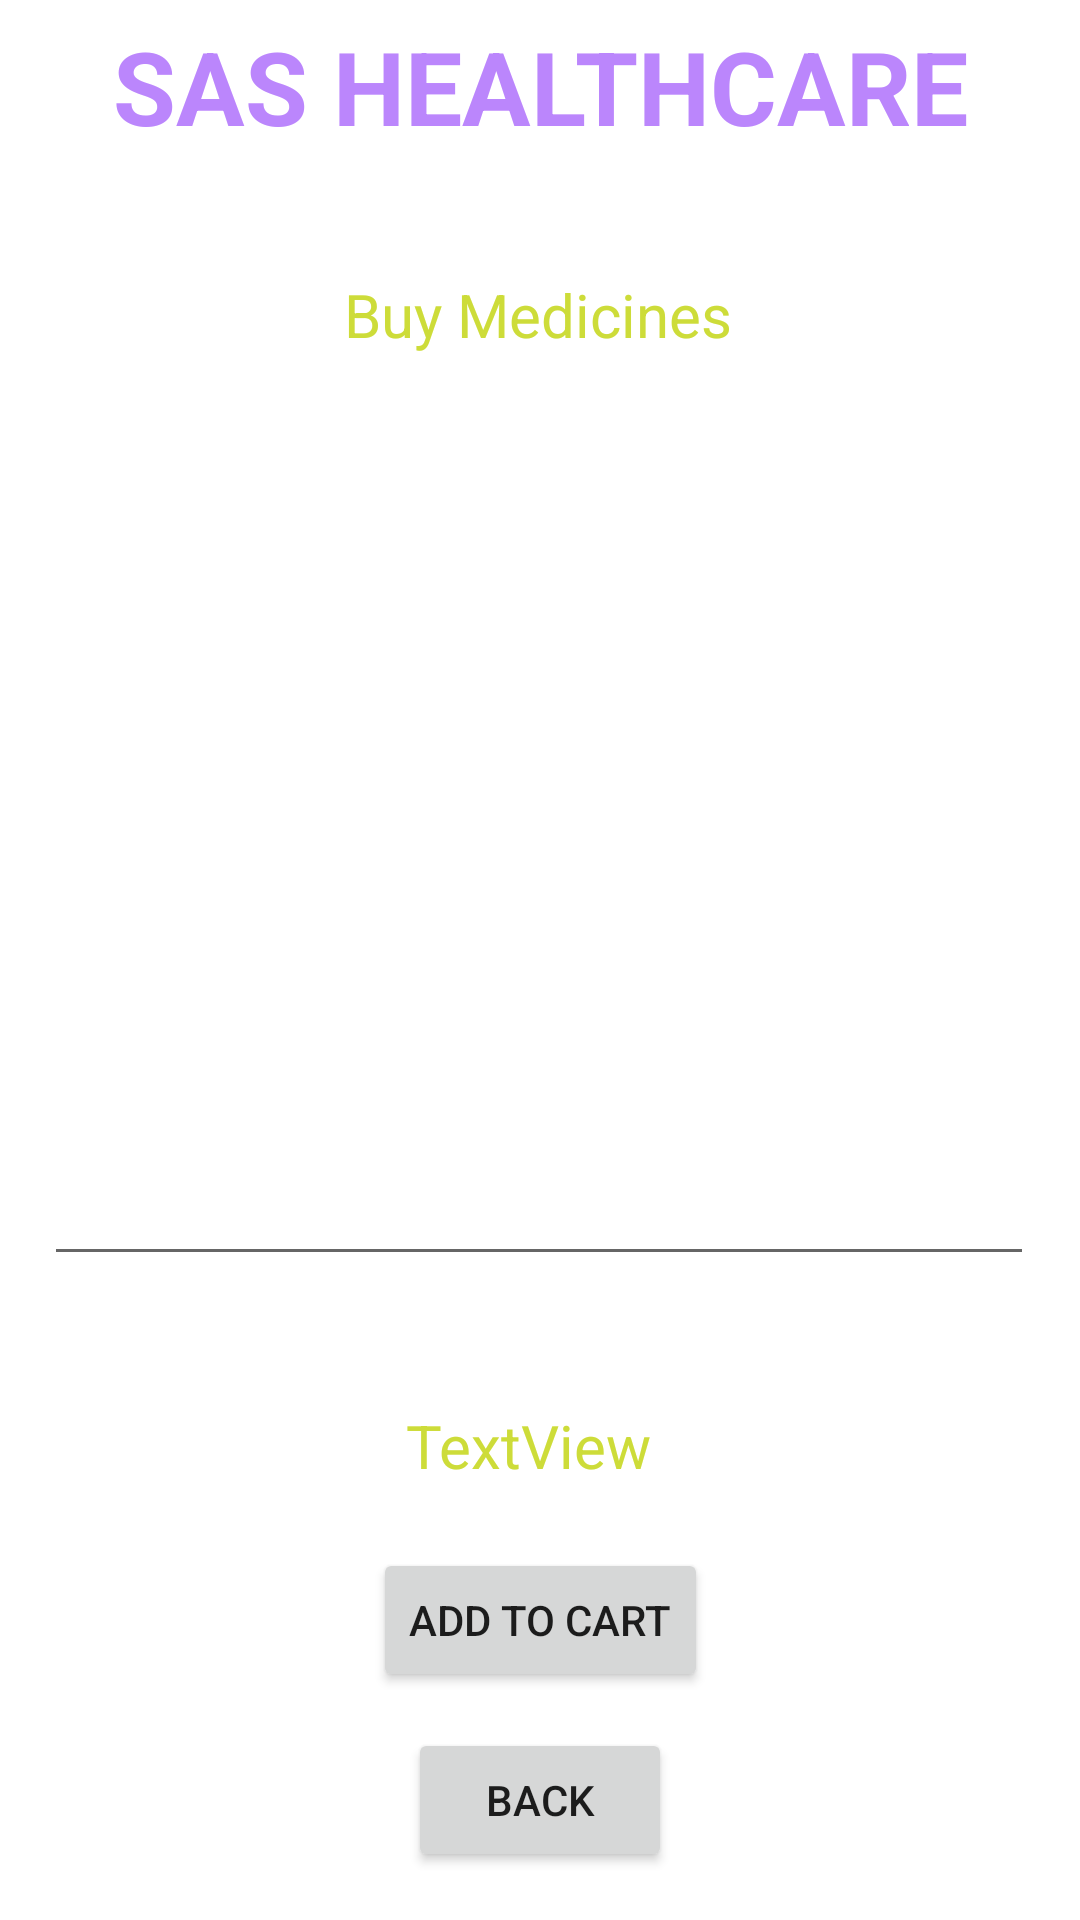

Android layout source for this screen:
<!-- AndroidManifest.xml: application theme Theme.SASHealthcare -->
<!-- res/layout/activity_buy_medicine_details.xml -->
<?xml version="1.0" encoding="utf-8"?>
<androidx.constraintlayout.widget.ConstraintLayout xmlns:android="http://schemas.android.com/apk/res/android"
    xmlns:app="http://schemas.android.com/apk/res-auto"
    xmlns:tools="http://schemas.android.com/tools"
    android:layout_width="match_parent"
    android:layout_height="match_parent"
    android:background="@drawable/back1"
    tools:context=".BuyMedicineDetailsActivity">

    <TextView
        android:id="@+id/textViewBMCartTitle"
        android:layout_width="wrap_content"
        android:layout_height="wrap_content"
        android:layout_marginTop="12dp"
        android:text="Buy Medicines"
        android:textColor="@color/yellow"
        android:textSize="20sp"
        app:layout_constraintEnd_toEndOf="parent"
        app:layout_constraintHorizontal_bias="0.497"
        app:layout_constraintStart_toStartOf="parent"
        app:layout_constraintTop_toBottomOf="@+id/textViewHATitle"
        />

    <TextView
        android:id="@+id/textViewHATitle"
        android:layout_width="wrap_content"
        android:layout_height="wrap_content"
        android:text="Deliver Location : Delhi"
        android:textColor="@color/colorwhite"
        android:textSize="16sp"
        android:textStyle="bold"
        app:layout_constraintBottom_toBottomOf="parent"
        app:layout_constraintEnd_toEndOf="parent"
        app:layout_constraintStart_toStartOf="parent"
        app:layout_constraintTop_toBottomOf="@+id/textView_logo4"
        app:layout_constraintVertical_bias="0.011" />

    <TextView
        android:id="@+id/textView_logo4"
        android:layout_width="wrap_content"
        android:layout_height="wrap_content"
        android:text="SAS HEALTHCARE"
        android:textColor="@color/purple_200"
        android:textSize="34sp"
        android:textStyle="bold"
        app:layout_constraintBottom_toBottomOf="parent"
        app:layout_constraintEnd_toEndOf="parent"
        app:layout_constraintStart_toStartOf="parent"
        app:layout_constraintTop_toTopOf="parent"
        app:layout_constraintVertical_bias="0.00999999" />

    <Button
        android:id="@+id/buttonBMCartCheckout"
        android:layout_width="wrap_content"
        android:layout_height="wrap_content"
        android:layout_marginBottom="12dp"
        android:text="ADD TO CART"
        app:layout_constraintBottom_toTopOf="@id/buttonBMDBack"
        app:layout_constraintEnd_toEndOf="parent"
        app:layout_constraintStart_toStartOf="parent" />

    <Button
        android:id="@+id/buttonBMDBack"
        android:layout_width="wrap_content"
        android:layout_height="wrap_content"
        android:layout_marginBottom="16dp"
        android:text="Back"
        app:layout_constraintBottom_toBottomOf="parent"
        app:layout_constraintEnd_toEndOf="parent"
        app:layout_constraintStart_toStartOf="parent" />


    <EditText
        android:id="@+id/listViewHA"
        android:layout_width="330dp"
        android:layout_height="231dp"
        android:layout_marginTop="76dp"
        android:editable="false"
        android:ems="10"
        android:gravity="start|top"
        android:inputType="textMultiLine"
        android:padding="10dp"
        android:text="Hi| \nHello"
        android:textColor="@color/colorwhite"
        app:layout_constraintEnd_toEndOf="parent"
        app:layout_constraintHorizontal_bias="0.491"
        app:layout_constraintStart_toStartOf="parent"
        app:layout_constraintTop_toBottomOf="@+id/textViewBMCartTitle"
        tools:ignore="MissingConstraints" />

    <TextView
        android:id="@+id/textViewBMDTotalCost"
        android:layout_width="wrap_content"
        android:layout_height="wrap_content"
        android:text="TextView"
        android:textColor="@color/yellow"
        android:textSize="20sp"
        app:layout_constraintBottom_toTopOf="@+id/buttonBMCartCheckout"
        app:layout_constraintEnd_toEndOf="parent"
        app:layout_constraintHorizontal_bias="0.487"
        app:layout_constraintStart_toStartOf="parent"
        app:layout_constraintTop_toBottomOf="@+id/listViewHA"
        app:layout_constraintVertical_bias="0.675" />
</androidx.constraintlayout.widget.ConstraintLayout>
<!-- resources referenced by this layout -->
<resources>
  <color name="colorwhite">#FFFFFFFF</color>
  <color name="purple_200">#FFBB86FC</color>
  <color name="yellow">#CDDC39</color>
  <style name="Theme.SASHealthcare" parent="Theme.MaterialComponents.DayNight.NoActionBar">
          
          <item name="colorPrimary">@color/purple_500</item>
          <item name="colorPrimaryVariant">@color/purple_700</item>
          <item name="colorOnPrimary">@color/white</item>
          
          <item name="colorSecondary">@color/teal_200</item>
          <item name="colorSecondaryVariant">@color/teal_700</item>
          <item name="colorOnSecondary">@color/black</item>
          
          <item name="android:statusBarColor">?attr/colorPrimaryVariant</item>
          
      </style>
  <color name="purple_500">#FF6200EE</color>
  <color name="purple_700">#FF3700B3</color>
  <color name="white">#FFFFFFFF</color>
  <color name="teal_200">#FF03DAC5</color>
  <color name="teal_700">#FF018786</color>
  <color name="black">#FF000000</color>
</resources>
